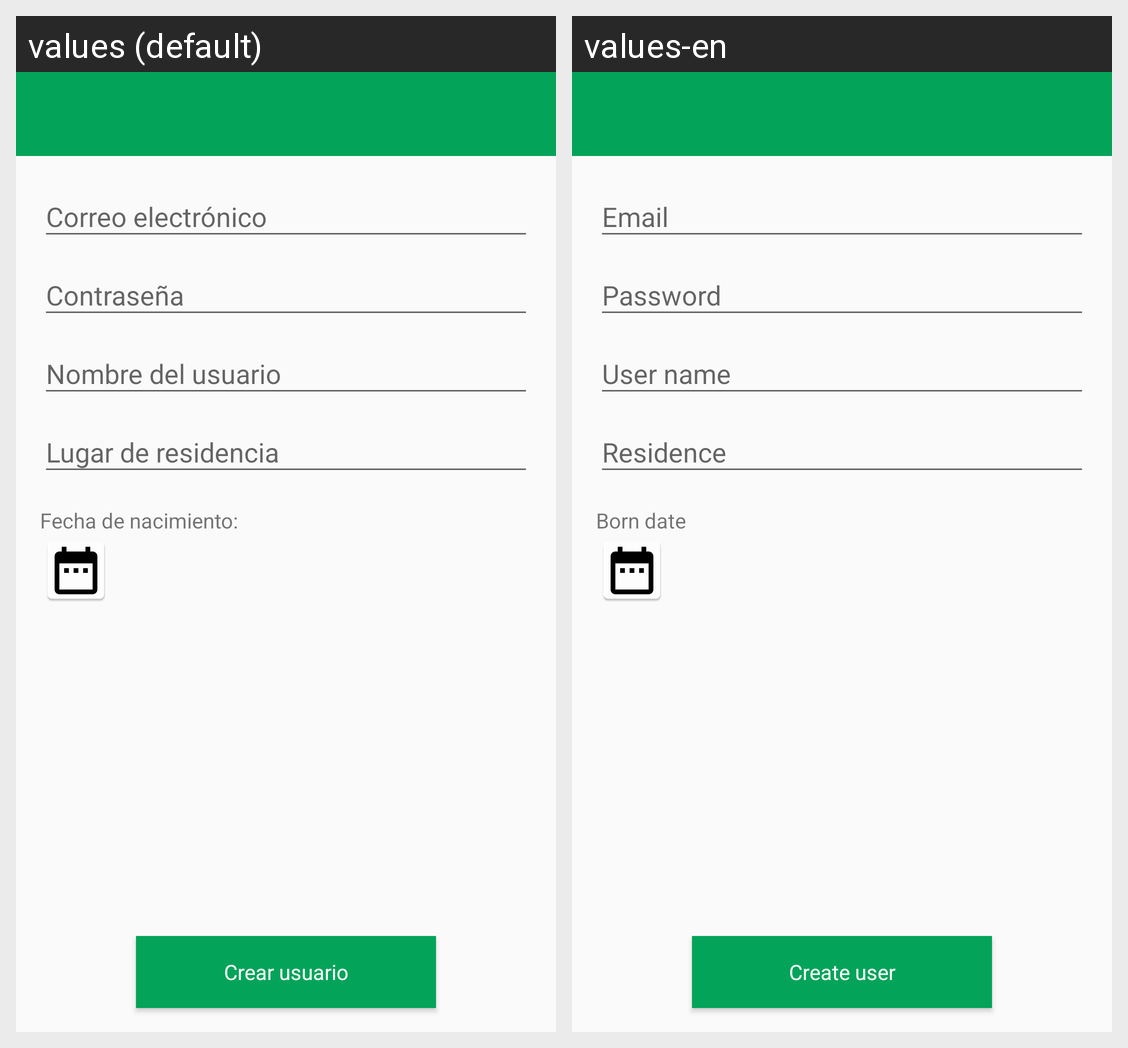

Translations of the strings shown on this Android screen, per locale in the grid:
Android screen res/layout/activity_sign_up.xml rendered under 2 locales, left to right: values (default), values-en. Device: Nexus 5 (rendered at 1080×1920; each locale shown at half size, 540×960, under a caption strip naming it); theme AppTheme.
Strings drawn on this screen, with the default value and each locale's value (text and hints the layout hard-codes, and strings that could not be matched under every locale, appear in the picture but are not listed):

signup_borndate
  values: Fecha de nacimiento:
  values-en: Born date

make_user
  values: Crear usuario
  values-en: Create user
